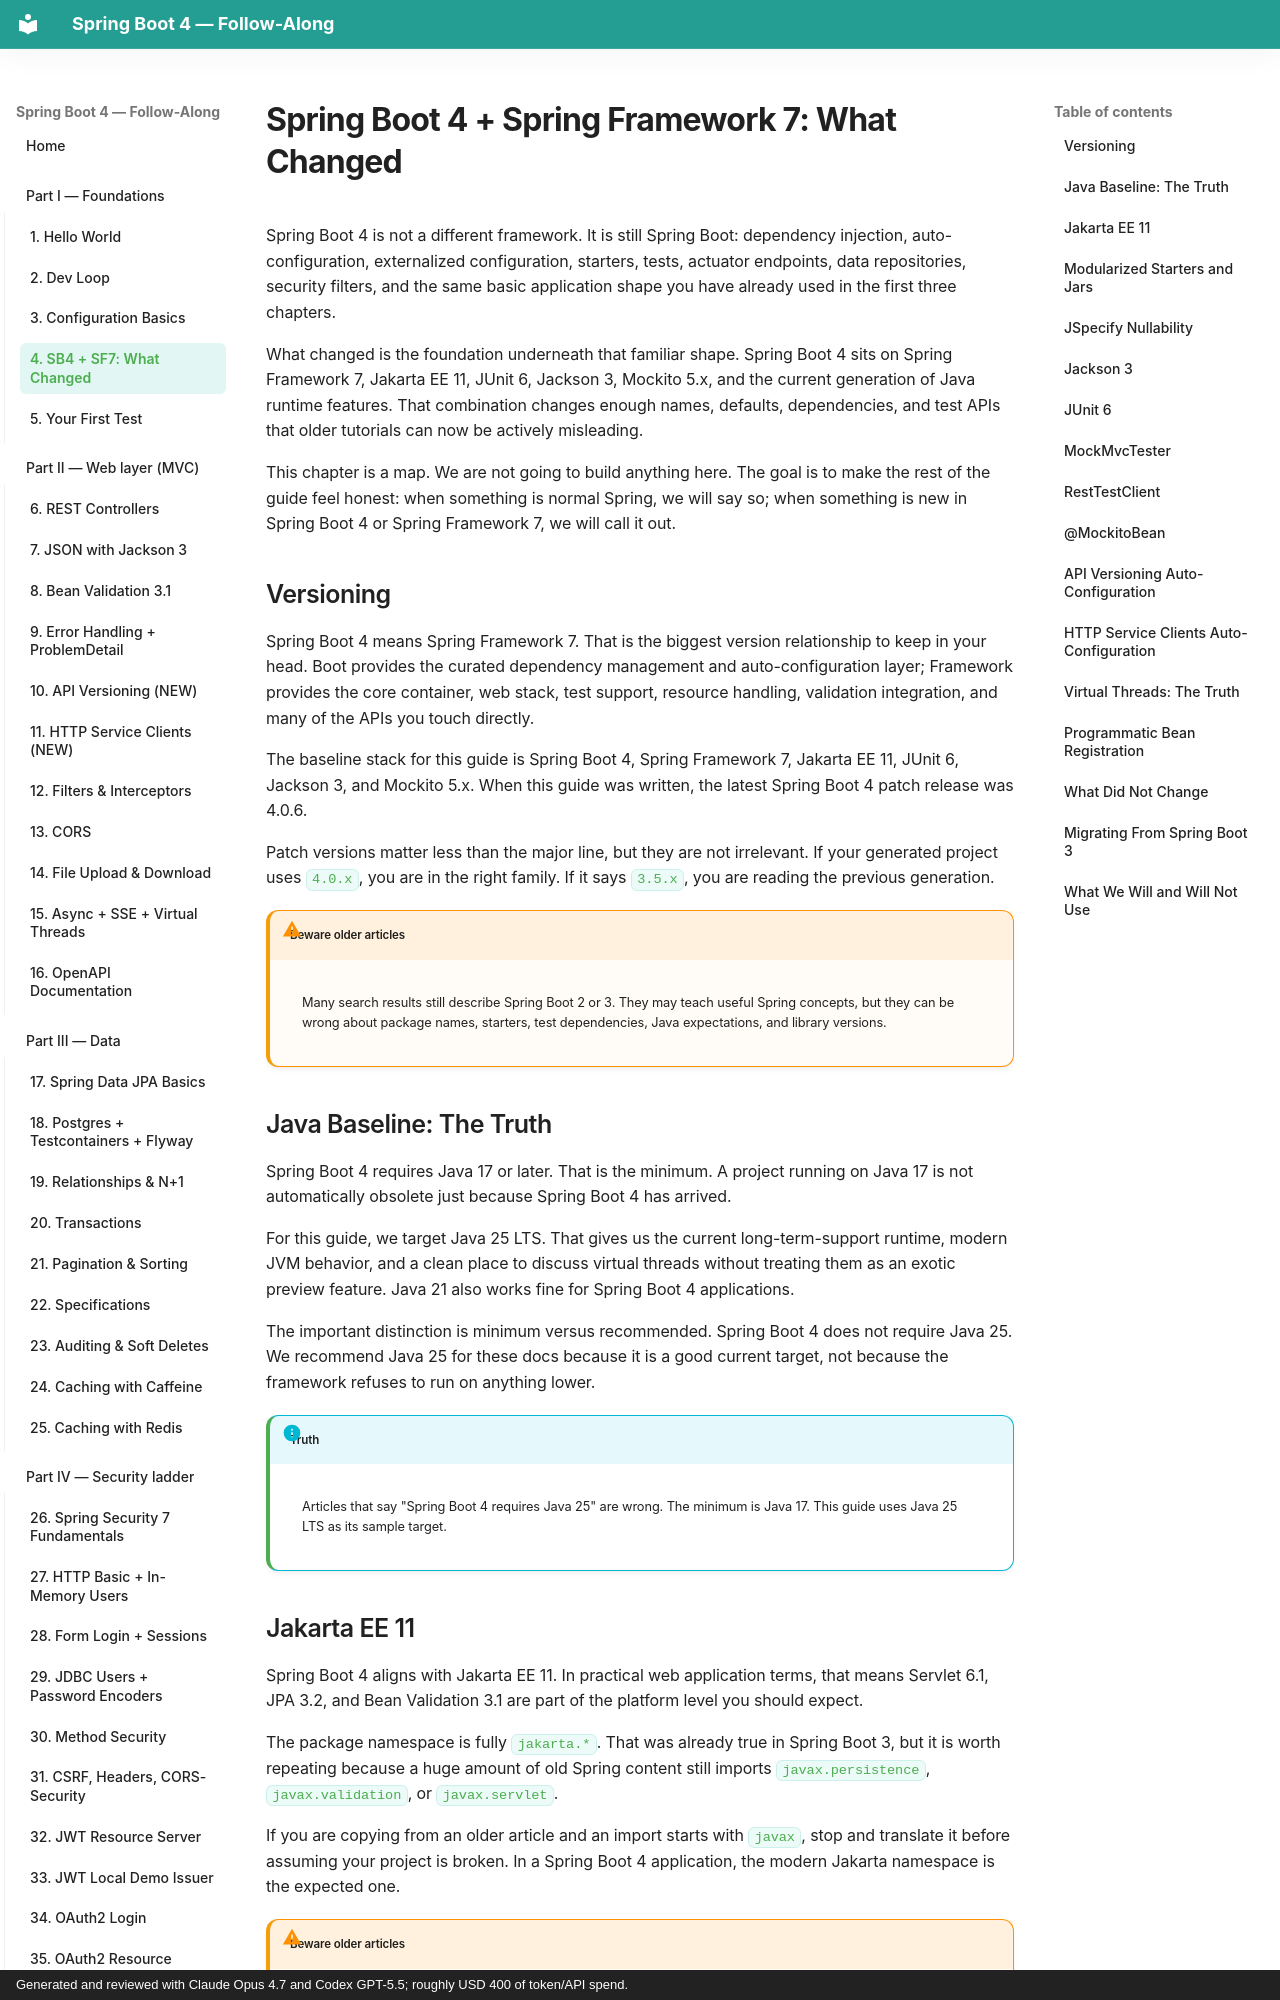

repository: prkprime/Spring-Boot-4-Docs-LLM-generated · page: 01-foundations/04-sb4-sf7-whats-new/index.html · generator: mkdocs · copyright: Generated and reviewed with Claude Opus 4.7 and Codex GPT-5.5; roughly USD 400 of token/API spend.

# Spring Boot 4 + Spring Framework 7: What Changed

Spring Boot 4 is not a different framework. It is still Spring Boot: dependency injection, auto-configuration, externalized configuration, starters, tests, actuator endpoints, data repositories, security filters, and the same basic application shape you have already used in the first three chapters.

What changed is the foundation underneath that familiar shape. Spring Boot 4 sits on Spring Framework 7, Jakarta EE 11, JUnit 6, Jackson 3, Mockito 5.x, and the current generation of Java runtime features. That combination changes enough names, defaults, dependencies, and test APIs that older tutorials can now be actively misleading.

This chapter is a map. We are not going to build anything here. The goal is to make the rest of the guide feel honest: when something is normal Spring, we will say so; when something is new in Spring Boot 4 or Spring Framework 7, we will call it out.

## Versioning

Spring Boot 4 means Spring Framework 7. That is the biggest version relationship to keep in your head. Boot provides the curated dependency management and auto-configuration layer; Framework provides the core container, web stack, test support, resource handling, validation integration, and many of the APIs you touch directly.

The baseline stack for this guide is Spring Boot 4, Spring Framework 7, Jakarta EE 11, JUnit 6, Jackson 3, and Mockito 5.x. When this guide was written, the latest Spring Boot 4 patch release was 4.0.6.

Patch versions matter less than the major line, but they are not irrelevant. If your generated project uses `4.0.x`, you are in the right family. If it says `3.5.x`, you are reading the previous generation.

!!! warning "Beware older articles"
    Many search results still describe Spring Boot 2 or 3. They may teach useful Spring concepts, but they can be wrong about package names, starters, test dependencies, Java expectations, and library versions.

## Java Baseline: The Truth

Spring Boot 4 requires Java 17 or later. That is the minimum. A project running on Java 17 is not automatically obsolete just because Spring Boot 4 has arrived.

For this guide, we target Java 25 LTS. That gives us the current long-term-support runtime, modern JVM behavior, and a clean place to discuss virtual threads without treating them as an exotic preview feature. Java 21 also works fine for Spring Boot 4 applications.

The important distinction is minimum versus recommended. Spring Boot 4 does not require Java 25. We recommend Java 25 for these docs because it is a good current target, not because the framework refuses to run on anything lower.

!!! info "Truth"
    Articles that say "Spring Boot 4 requires Java 25" are wrong. The minimum is Java 17. This guide uses Java 25 LTS as its sample target.
